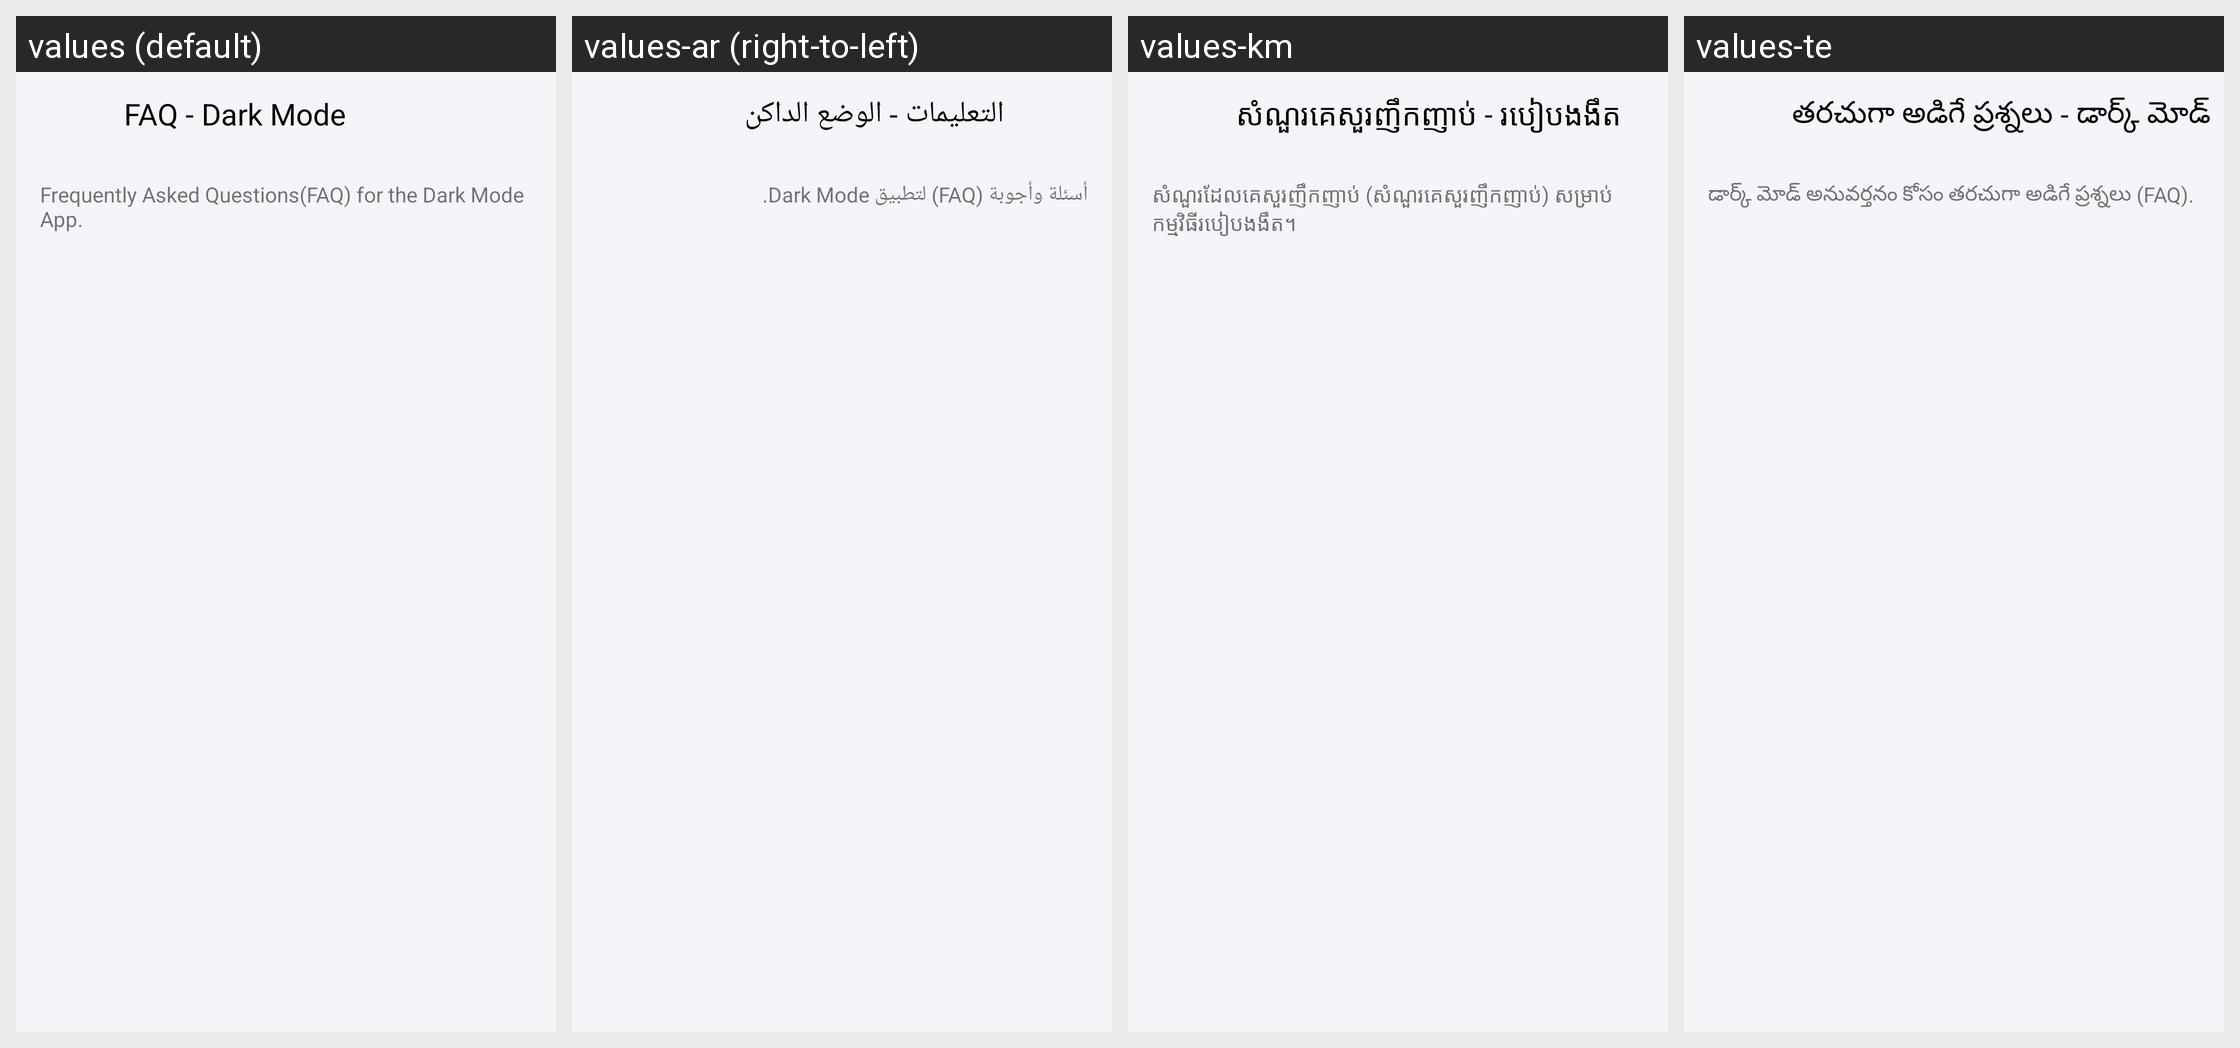

The same Android screen rendered under several of its app's locales, left to right. List the strings drawn on it with the default value and each locale's translation.
Android screen res/layout/activity_faq.xml rendered under 4 locales, left to right: values (default), values-ar (right-to-left), values-km, values-te. Device: Nexus 5 (rendered at 1080×1920; each locale shown at half size, 540×960, under a caption strip naming it); theme AppTheme.NoActionBar.
Other locales in the repository, not shown: values-af, values-am, values-az, values-be, values-bg, values-bn, values-bs, values-ca, values-cs, values-da, values-de, values-el, values-es, values-et, values-eu, values-fa, values-fi, values-fr, values-gl, values-gu, values-hi, values-hr, values-hu, values-hy, values-in, values-is, values-it, values-iw, values-ja, values-ka, values-kk, values-kn, values-ko, values-ky, values-lo, values-lt, values-lv, values-mk, values-ml, values-mn, values-mr, values-ms, values-ne, values-nl, values-no, values-or, values-pa, values-pl, values-pt-rPT, values-ro, values-ru, values-si, values-sk, values-sl, values-sq, values-sr, values-sv, values-sw, values-ta, values-tr, values-uk, values-ur, values-uz, values-vi, values-zu.
Strings drawn on this screen, with the default value and each locale's value (text and hints the layout hard-codes appear in the picture but are not listed):

faq_title
  values: FAQ - Dark Mode
  values-ar: التعليمات - الوضع الداكن
  values-km: សំណួរគេសួរញឹកញាប់ - របៀបងងឹត
  values-te: తరచుగా అడిగే ప్రశ్నలు - డార్క్ మోడ్

faq_description
  values: Frequently Asked Questions(FAQ) for the Dark Mode App.
  values-ar: أسئلة وأجوبة (FAQ) لتطبيق Dark Mode.
  values-km: សំណួរដែលគេសួរញឹកញាប់ (សំណួរគេសួរញឹកញាប់) សម្រាប់កម្មវិធីរបៀបងងឹត។
  values-te: డార్క్ మోడ్ అనువర్తనం కోసం తరచుగా అడిగే ప్రశ్నలు (FAQ).
